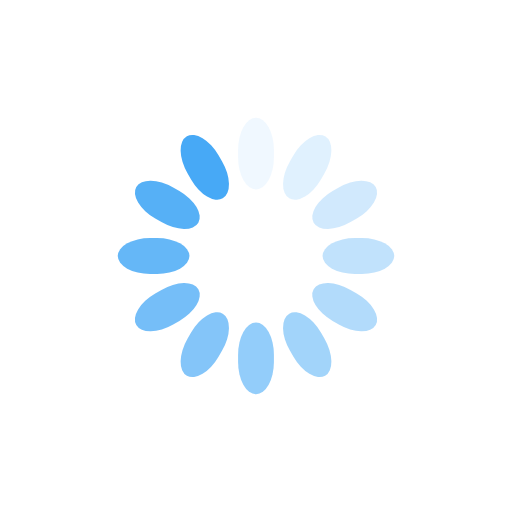
t = 0.00 s
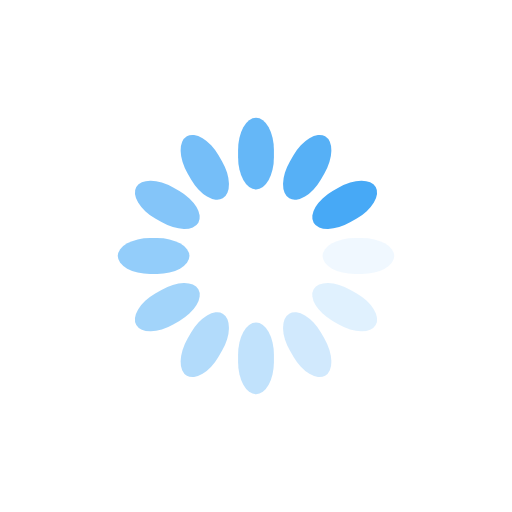
t = 0.25 s
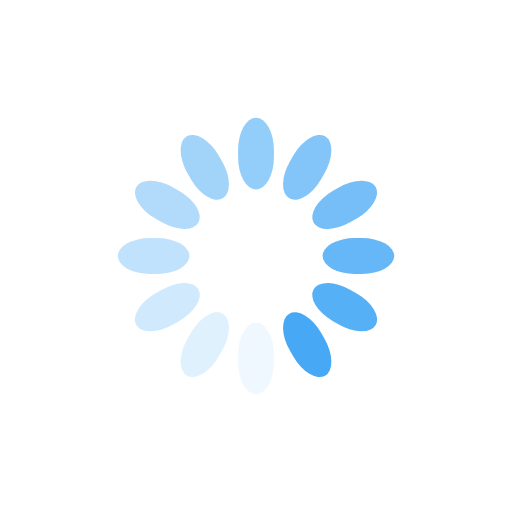
t = 0.50 s
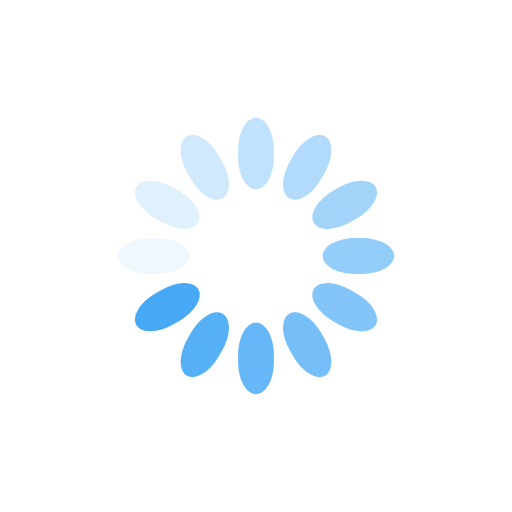
t = 0.75 s

The animated SVG that drew these frames (rendered in a browser with its animation timeline set to each time). Animation: 12 SMIL elements (animate=12); one cycle of 1.00 s, repeats indefinitely.

<?xml version="1.0" encoding="utf-8"?>
<svg xmlns="http://www.w3.org/2000/svg" xmlns:xlink="http://www.w3.org/1999/xlink" style="margin: auto; background: none; display: block; shape-rendering: auto;" width="200px" height="200px" viewBox="0 0 100 100" preserveAspectRatio="xMidYMid">
<g transform="rotate(0 50 50)">
  <rect x="46.5" y="23" rx="3.5" ry="6.3" width="7" height="14" fill="#47a9f6">
    <animate attributeName="opacity" values="1;0" keyTimes="0;1" dur="1s" begin="-0.9166666666666666s" repeatCount="indefinite"></animate>
  </rect>
</g><g transform="rotate(30 50 50)">
  <rect x="46.5" y="23" rx="3.5" ry="6.3" width="7" height="14" fill="#47a9f6">
    <animate attributeName="opacity" values="1;0" keyTimes="0;1" dur="1s" begin="-0.8333333333333334s" repeatCount="indefinite"></animate>
  </rect>
</g><g transform="rotate(60 50 50)">
  <rect x="46.5" y="23" rx="3.5" ry="6.3" width="7" height="14" fill="#47a9f6">
    <animate attributeName="opacity" values="1;0" keyTimes="0;1" dur="1s" begin="-0.75s" repeatCount="indefinite"></animate>
  </rect>
</g><g transform="rotate(90 50 50)">
  <rect x="46.5" y="23" rx="3.5" ry="6.3" width="7" height="14" fill="#47a9f6">
    <animate attributeName="opacity" values="1;0" keyTimes="0;1" dur="1s" begin="-0.6666666666666666s" repeatCount="indefinite"></animate>
  </rect>
</g><g transform="rotate(120 50 50)">
  <rect x="46.5" y="23" rx="3.5" ry="6.3" width="7" height="14" fill="#47a9f6">
    <animate attributeName="opacity" values="1;0" keyTimes="0;1" dur="1s" begin="-0.5833333333333334s" repeatCount="indefinite"></animate>
  </rect>
</g><g transform="rotate(150 50 50)">
  <rect x="46.5" y="23" rx="3.5" ry="6.3" width="7" height="14" fill="#47a9f6">
    <animate attributeName="opacity" values="1;0" keyTimes="0;1" dur="1s" begin="-0.5s" repeatCount="indefinite"></animate>
  </rect>
</g><g transform="rotate(180 50 50)">
  <rect x="46.5" y="23" rx="3.5" ry="6.3" width="7" height="14" fill="#47a9f6">
    <animate attributeName="opacity" values="1;0" keyTimes="0;1" dur="1s" begin="-0.4166666666666667s" repeatCount="indefinite"></animate>
  </rect>
</g><g transform="rotate(210 50 50)">
  <rect x="46.5" y="23" rx="3.5" ry="6.3" width="7" height="14" fill="#47a9f6">
    <animate attributeName="opacity" values="1;0" keyTimes="0;1" dur="1s" begin="-0.3333333333333333s" repeatCount="indefinite"></animate>
  </rect>
</g><g transform="rotate(240 50 50)">
  <rect x="46.5" y="23" rx="3.5" ry="6.3" width="7" height="14" fill="#47a9f6">
    <animate attributeName="opacity" values="1;0" keyTimes="0;1" dur="1s" begin="-0.25s" repeatCount="indefinite"></animate>
  </rect>
</g><g transform="rotate(270 50 50)">
  <rect x="46.5" y="23" rx="3.5" ry="6.3" width="7" height="14" fill="#47a9f6">
    <animate attributeName="opacity" values="1;0" keyTimes="0;1" dur="1s" begin="-0.16666666666666666s" repeatCount="indefinite"></animate>
  </rect>
</g><g transform="rotate(300 50 50)">
  <rect x="46.5" y="23" rx="3.5" ry="6.3" width="7" height="14" fill="#47a9f6">
    <animate attributeName="opacity" values="1;0" keyTimes="0;1" dur="1s" begin="-0.08333333333333333s" repeatCount="indefinite"></animate>
  </rect>
</g><g transform="rotate(330 50 50)">
  <rect x="46.5" y="23" rx="3.5" ry="6.3" width="7" height="14" fill="#47a9f6">
    <animate attributeName="opacity" values="1;0" keyTimes="0;1" dur="1s" begin="0s" repeatCount="indefinite"></animate>
  </rect>
</g>
<!-- [ldio] generated by https://loading.io/ --></svg>
